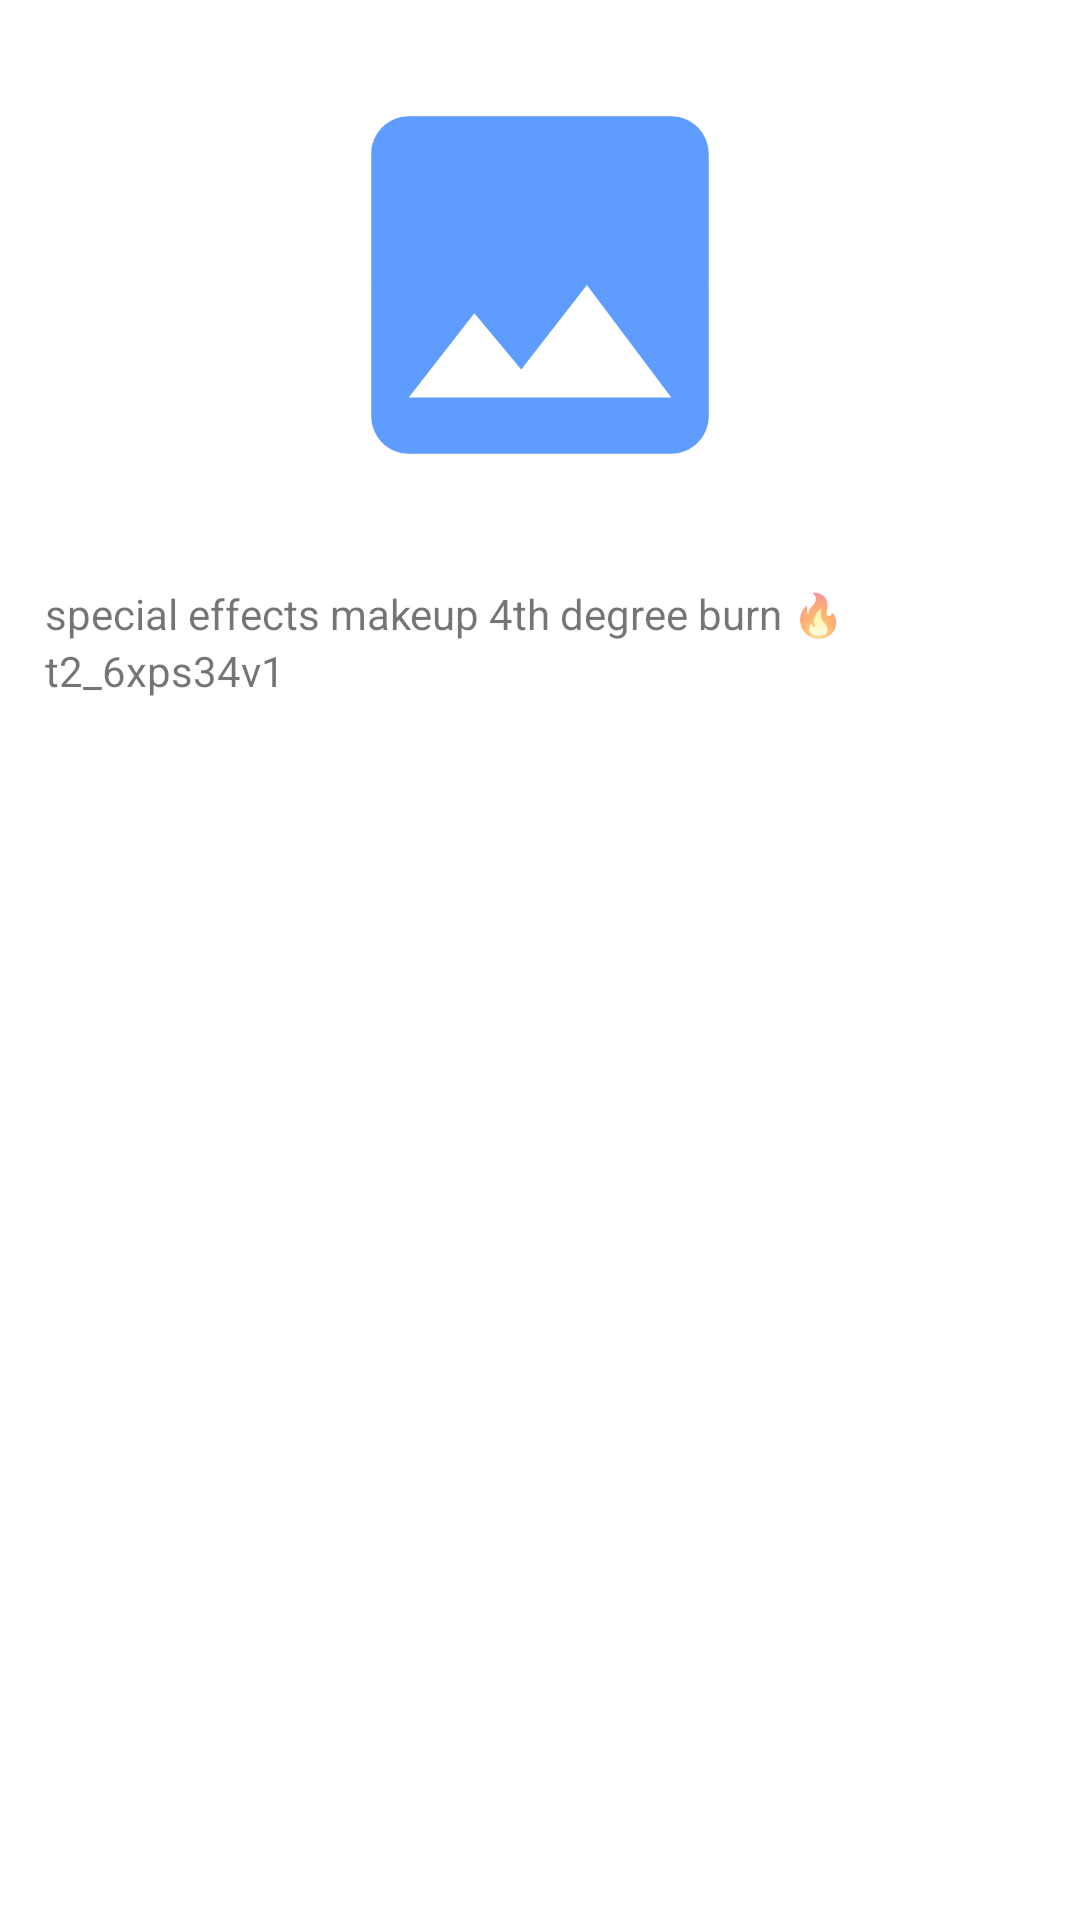

The Android layout XML behind this screen, and the referenced resources:
<!-- AndroidManifest.xml: application theme Theme.RedditTop -->
<!-- res/layout/fragment_detail_post.xml -->
<?xml version="1.0" encoding="utf-8"?>
<androidx.constraintlayout.widget.ConstraintLayout
    xmlns:android="http://schemas.android.com/apk/res/android"
    xmlns:app="http://schemas.android.com/apk/res-auto"
    android:layout_width="match_parent"
    android:layout_height="match_parent">

    <ImageView
        android:id="@+id/img_post"
        android:layout_width="150dp"
        android:layout_height="150dp"
        android:layout_marginTop="20dp"
        android:src="@drawable/ic_img_placeholder"
        android:background="@color/grey"
        app:layout_constraintEnd_toEndOf="parent"
        app:layout_constraintStart_toStartOf="parent"
        app:layout_constraintTop_toTopOf="parent" />

    <TextView
        android:id="@+id/title_post"
        android:layout_width="match_parent"
        android:layout_height="wrap_content"
        android:layout_marginStart="15dp"
        android:layout_marginTop="25dp"
        android:text="@string/ph_title_post"
        app:layout_constraintEnd_toEndOf="parent"
        app:layout_constraintStart_toStartOf="parent"
        app:layout_constraintTop_toBottomOf="@+id/img_post" />

    <TextView
        android:id="@+id/author_post"
        android:layout_width="match_parent"
        android:layout_height="wrap_content"
        android:layout_marginStart="15dp"
        android:text="@string/ph_user_name"
        app:layout_constraintEnd_toEndOf="parent"
        app:layout_constraintStart_toStartOf="parent"
        app:layout_constraintTop_toBottomOf="@+id/title_post" />

</androidx.constraintlayout.widget.ConstraintLayout>
<!-- resources referenced by this layout -->
<resources>
  <!-- drawable ic_img_placeholder (drawable) -->
  <vector android:height="24dp" android:tint="#5E9CFF"
      android:viewportHeight="24" android:viewportWidth="24"
      android:width="24dp" xmlns:android="http://schemas.android.com/apk/res/android">
      <path android:fillColor="@android:color/white" android:pathData="M21,19V5c0,-1.1 -0.9,-2 -2,-2H5c-1.1,0 -2,0.9 -2,2v14c0,1.1 0.9,2 2,2h14c1.1,0 2,-0.9 2,-2zM8.5,13.5l2.5,3.01L14.5,12l4.5,6H5l3.5,-4.5z"/>
  </vector>
  <string name="ph_title_post">special effects makeup 4th degree burn 🔥</string>
  <string name="ph_user_name">t2_6xps34v1</string>
  <style name="Theme.RedditTop" parent="Theme.MaterialComponents.DayNight.DarkActionBar">
          
          <item name="colorPrimary">@color/purple_500</item>
          <item name="colorPrimaryVariant">@color/purple_700</item>
          <item name="colorOnPrimary">@color/white</item>
          
          <item name="colorSecondary">@color/teal_200</item>
          <item name="colorSecondaryVariant">@color/teal_700</item>
          <item name="colorOnSecondary">@color/black</item>
          
          <item name="android:statusBarColor" tools:targetApi="l">?attr/colorPrimaryVariant</item>
          
      </style>
  <!-- not gathered from this repository: default colours our renderer supplied (Android Studio template values) -->
  <color name="purple_500">#FF6200EE</color>
  <color name="purple_700">#FF3700B3</color>
  <color name="teal_200">#FF03DAC5</color>
  <color name="teal_700">#FF018786</color>
  <color name="black">#FF000000</color>
  <color name="white">#FFFFFFFF</color>
</resources>
